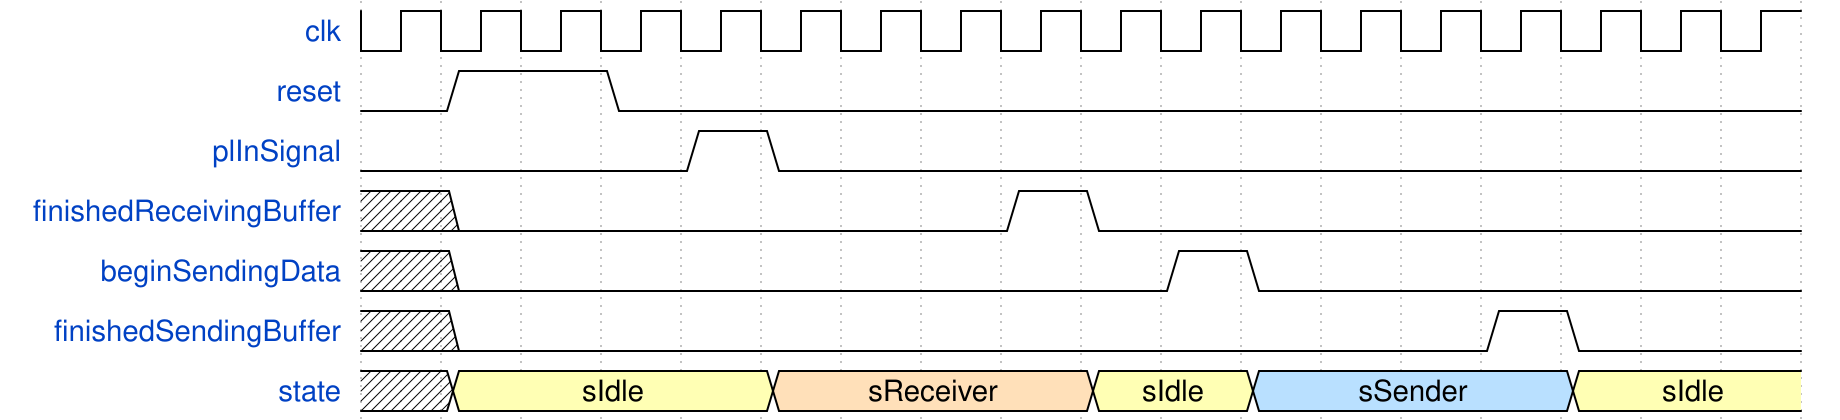

Give the WaveDrom (WaveJSON) description of this timing diagram.

{
  "signal": [
    { "name": "clk", "wave": "n................." },
    { "name": "reset", "wave": "01.0.............." },
    { "name": "plInSignal", "wave": "0...10............", "data": "request" },
    { "name": "finishedReceivingBuffer", "wave": "x0......10........", "data": "ack" },
    { "name": "beginSendingData", "wave": "x0........10......", },
    { "name": "finishedSendingBuffer", "wave": "x0............10..", "data": "send/recv" },
    { "name": "state", "wave": "x3...4...3.5...3..", "data": ["sIdle", "sReceiver", "sIdle", "sSender", "sIdle"] },

  ]
}